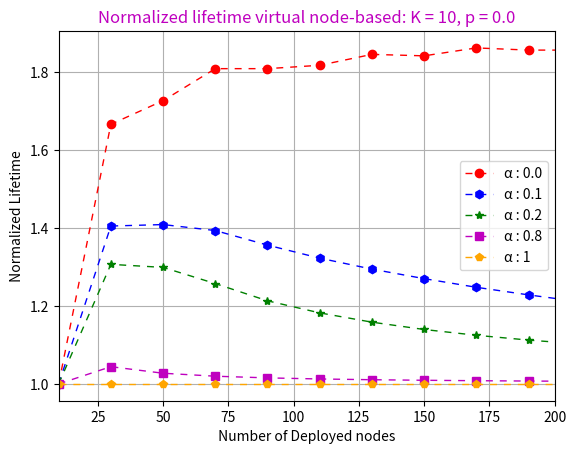

Source code (Python):
#!/bin/python3
# -*-coding: utf-8-*

import matplotlib.pyplot as plt
from collections import OrderedDict

# ------------------ Define Differents Line Style -------------------

linestyles_dict = OrderedDict(
    [
        ("solid", (0, ())),
        ("loosely dotted", (0, (1, 10))),
        ("dotted", (0, (1, 5))),
        ("densely dotted", (0, (1, 1))),
        ("loosely dashed", (0, (5, 10))),
        ("dashed", (0, (5, 5))),
        ("densely dashed", (0, (5, 1))),
        ("loosely dashdotted", (0, (3, 10, 1, 10))),
        ("dashdotted", (0, (3, 5, 1, 5))),
        ("densely dashdotted", (0, (3, 1, 1, 1))),
        ("loosely dashdotdotted", (0, (3, 10, 1, 10, 1, 10))),
        ("dashdotdotted", (0, (3, 5, 1, 5, 1, 5))),
        ("densely dashdotdotted", (0, (3, 1, 1, 1, 1, 1))),
    ]
)


class LWSN:
    """LWSN - Linear Wireless Sensors Network

    Args:
        N: "Number of sensors"
        K: "Number of Virtual Nodes"
    """

    def __init__(self, N, K):
        """initialize the LWSN with K and N"""

        self.K = K
        self.N = N
        self.T = list()
        self.Oi = list([0] * K)
        self.n = list([0] * K)
        self.Ei = list([0] * K)

    def sensors_deployment(self, lambda_, alpha, p):
        """Determines the number of sensors of each Virtual Node"""

        for virtual_node in range(0, self.K):
            self.T.append(self.calculate_T(virtual_node, lambda_, p))

        self.n = [1 for _ in range(0, self.K)]  # ajoute 1 capteur dans chaq Bi
        remaining_sensors = self.N - self.K  # il reste N - K capteurs

        while remaining_sensors >= 0:
            for virtual_node in range(0, self.K):
                self.Oi[virtual_node] = self.calculate_O(
                    virtual_node, lambda_, alpha, p
                )

            setI = [i for i, o in enumerate(self.Oi) if o == max(self.Oi)]
            i = max(setI)
            self.n[i] = self.n[i] + 1
            remaining_sensors = remaining_sensors - 1
        return self.n

    # -------------------------------------------------------------------

    def calculate_T(self, i, lambda_, p):
        """Virtual Node Traffic calculation"""

        Ti = (lambda_ / (p + 1)) * (
            (p / (p + 1)) + (((-p) ** (i + 1)) / (p + 1)) + (i + 1)
        )
        return Ti

    def calculate_O(self, i, lambda_, alpha, p):
        """Calculation of the maximum number of operations of a sensor"""

        Ti_bar = (
            self.T[i] / self.n[i]
        )  # nbre moy. de transmission de chaque capteur de Bi
        Ri_rsc = self.T[i] * ((self.n[i] - 1) / self.n[i])
        Ri_ps = 0

        if i == 0:  # sur le 1er noeud virtuel Ri_rsnr=0, Ri_rsf=0,Ri_rsr=0
            Ri_ps = ((self.T[i] - lambda_) / self.n[i]) + alpha * Ri_rsc

        if i > 0 and i < self.K - 2:  # Pour les 2 et K - 2 noeuds Virt.
            Ri_rsnr = p * self.T[i - 1]
            Ri_rsf = self.T[i + 1] + p * self.T[i + 2]
            Ri_rsr = ((self.T[i] - lambda_) * (self.n[i] - 1)) / self.n[i]
            Ri_ps = ((self.T[i] - lambda_) / self.n[i]) + alpha * (
                Ri_rsr + Ri_rsnr + Ri_rsf + Ri_rsc
            )

        if i == self.K - 2:
            Ri_rsnr = p * self.T[i - 1]
            Ri_rsf = self.T[i + 1]
            Ri_rsr = ((self.T[i] - lambda_) * (self.n[i] - 1)) / self.n[i]
            Ri_ps = ((self.T[i] - lambda_) / self.n[i]) + alpha * (
                Ri_rsr + Ri_rsnr + Ri_rsf + Ri_rsc
            )

        if i == self.K - 1:  # sur le dernier noeud Ri_rsf = 0
            Ri_rsnr = p * self.T[i - 1]
            Ri_rsr = ((self.T[i] - lambda_) * (self.n[i] - 1)) / self.n[i]
            Ri_ps = ((self.T[i] - lambda_) / self.n[i]) + alpha * (
                Ri_rsr + Ri_rsnr + Ri_rsc
            )

        return Ti_bar + Ri_ps

    def calculate_Ei(self, P, t):
        """Calculation of average Energy consumed by a sensor,
        in the Virtual Node Bi per time unit"""

        for i in range(0, self.K):
            self.Ei[i] = self.Oi[i] * P * t

    def life_Time(self, delta, Enode):
        """Calculation of the Lifetime of Network"""

        self.calculate_Ei(0.0619, 0.004096)
        Emax = max(self.Ei)
        return (Enode / Emax) * delta


def graphic_LWSN_deployment(symbol, color):

    # ------------------ Parametres d'Affichage -------------------

    plt.title(
        "Spatial nodes Distribution with \n " + "K = 10, N = 30  and p = 0.5 ",
        color="blue",
    )
    plt.xlabel(" Virtual Node Index ")
    plt.xlim(1, 10)

    plt.ylim(0, 22)
    plt.ylabel(" Deployed Nodes")

    # ------------------ Deploiement en fonction de Alpha --------------

    alpha_values = [0.0, 0.1, 0.4, 0.6, 1]

    for j, alpha in enumerate(alpha_values):

        Si = LWSN(30, 10).sensors_deployment(1, alpha, 0.5)

        plt.plot(
            [1, 2, 3, 4, 5, 6, 7, 8, 9, 10],
            Si,
            symbol[j],
            label="\u03B1 : {}".format(alpha * 1),
            color=color[j],
            lw=1,
            linestyle=linestyles_dict["densely dotted"],
        )
    plt.legend()
    plt.grid()
    plt.show()


def graphic_LWSN_LifeTime(symbol, color):

    # ------------------ Parametres d'Affichage -------------------

    plt.title(
        "Impact of node's number on LWSN Lifetime \n "
        + "K = 10, p = 0.0  and \u03B1 = 0.1 ",
        color="red",
    )
    plt.xlabel(" Number of Deployed nodes ")
    plt.xlim(10, 200)

    # plt.ylim(0, 5000)
    plt.ylabel(" Lifetime (Year) ")

    # ------------------ Deploiement en fonction de N --------------

    sensors_deplyed = [i for i in range(10, 220, 20)]
    LTi_greedy = list()
    LTi_uniform = list()

    for N in sensors_deplyed:
        Si = LWSN(N, 10)
        Si.sensors_deployment(1, 0.1, 0.5)
        LTi_greedy.append(Si.life_Time(5, 5))

    for N in sensors_deplyed:
        Si = LWSN(N, 10)
        for K in range(0, 10):
            Si.n[K] = N / 10

        for virtual_node in range(0, 10):
            Si.T.append(Si.calculate_T(virtual_node, 1, 0.0))

        for virtual_node in range(0, 10):
            Si.Oi[virtual_node] = Si.calculate_O(virtual_node, 1, 0.1, 0.0)
        LTi_uniform.append(Si.life_Time(5, 5))

    plt.plot(
        sensors_deplyed,
        LTi_greedy,
        symbol,
        color="red",
        lw=1,
        linestyle=linestyles_dict["dashed"],
    )

    plt.plot(
        sensors_deplyed,
        LTi_uniform,
        symbol,
        color="blue",
        lw=1,
        linestyle=linestyles_dict["dashed"],
    )

    # plt.legend()
    plt.grid()
    plt.show()


def graphic_LWSN_LifeTime_Gain(symbol, color):

    # ------------------ Parametres d'Affichage -------------------

    plt.title(
        "Normalized lifetime virtual node-based: " + "K = 10, p = 0.0",
        color="m",
    )
    plt.xlabel(" Number of Deployed nodes ")
    plt.xlim(10, 200)

    # plt.ylim(0, 5000)
    plt.ylabel(" Normalized Lifetime ")

    # ------------------ Deploiement en fonction de N --------------

    sensors_deplyed = [i for i in range(10, 220, 20)]
    alpha_values = [0.0, 0.1, 0.2, 0.8, 1]

    # r = list()

    for j, alpha in enumerate(alpha_values):

        # --- GREEDY
        LTi_greedy = list()
        LTi_uniform = list()

        for N in sensors_deplyed:
            Si = LWSN(N, 10)
            Si.sensors_deployment(1, alpha, 0.0)
            LTi_greedy.append(Si.life_Time(5, 5))

        # --- UNIFORM

        for N in sensors_deplyed:
            Si = LWSN(N, 10)
            for K in range(0, 10):
                Si.n[K] = N / 10

            for virtual_node in range(0, 10):
                Si.T.append(Si.calculate_T(virtual_node, 1, 0.0))

            for virtual_node in range(0, 10):
                Si.Oi[virtual_node] = Si.calculate_O(virtual_node, 1, alpha, 0.0)
            LTi_uniform.append(Si.life_Time(5, 5))

        # --- Calculate R

        r = [LTi_greedy[i] / LTi_uniform[i] for i, _ in enumerate(sensors_deplyed)]

        plt.plot(
            sensors_deplyed,
            r,
            symbol[j],
            label="\u03B1 : {}".format(alpha * 1),
            color=color[j],
            lw=1,
            linestyle=linestyles_dict["dashed"],
        )

    plt.legend()
    plt.grid()
    plt.show()


if __name__ == "__main__":

    colors = ["red", "blue", "green", "m", "orange", "black"]
    symbols = ["o-", "h", "*-", "s", "p"]
    # graphic_LWSN_deployment(symbols, colors)
    # graphic_LWSN_LifeTime(symbols[4], colors[3])
    graphic_LWSN_LifeTime_Gain(symbols, colors)

    # Si = LWSN(30, 10)
    # Si.sensors_deployment(1, 0.4, 0.5)
    # print("Oi= ", Si.Oi)
